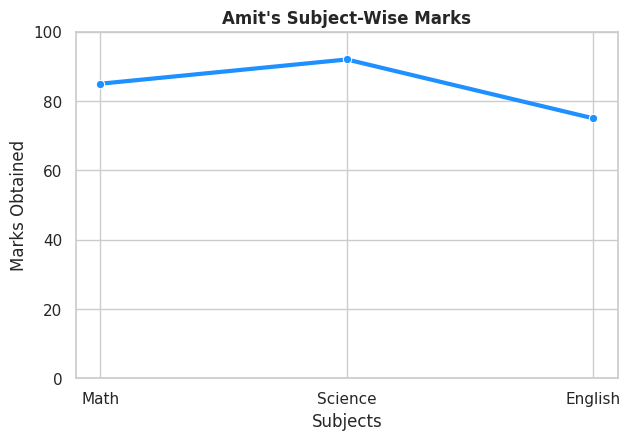

Python code for this plot:
"""
Q8 .plot  a line chart of marks for 'Amit'  accross all subjects  .a

data = {
        'Name':['Amit','Sagar','Pooja'],
        'Math':[85,90,78],
        'Science':[92,88,80],
        'English':[75,85,82]
        }
"""
import pandas as pd
import seaborn as sns
import matplotlib.pyplot as plt
def main():
    border = 50 * '-'
    data = {
        'Name':['Amit','Sagar','Pooja'],
        'Math':[85,90,78],
        'Science':[92,88,80],
        'English':[75,85,82]
        }

    # load to pandas dataframe
    df = pd.DataFrame(data)

    print(border)
    print(df)
    print(border)

    #Shape of dataset
    print("Shape of dataset")
    print(df.shape)
    print(border)

    #Print columns of dataframe
    print("Print columns of dataframe")
    print(df.columns)
    print(border)

    #Data type 
    print("Data type")
    print(df.dtypes)
    print(border)

    print("descriptive statistics")
    print(df.describe())
    print(border)

    print("Add total column")
    df['Total'] = df.sum(axis=1,numeric_only=True)
    print(df)   
    print(border)

    print(" Display Students who scored  more than  85 in Science. ")

    print(df[df['Science'] > 85])
    print(border)

    print("Replace 'Pooja' to 'Puja' in 'Name' Column")

    df.loc[df['Name'] ==  'Pooja','Name'] = 'Puja'
    print(df)

    print(border)

    print("Sort the dataframe  by 'total' marks in descending order.")
    df = df.sort_values(by='Total',ascending=False)
    print(df)

    print(border)

    print("Create a bar plot of student names vs total marks.   ")

    # sns.barplot(df,x="Name",y="Total")
    # plt.show()

    print(border)
    print(".plot  a line chart of marks for 'Amit'  accross all subjects  .")
    amit_row = df[df['Name'] == 'Amit'].drop(columns=['Name', 'Total'])

    amit_df = amit_row.melt(var_name='Subject', value_name='Marks')

    sns.set_theme(style="whitegrid")
    plt.figure(figsize=(7, 4.5))

    sns.lineplot(
    data=amit_df, 
    x='Subject', 
    y='Marks', 
    marker='o', 
    linewidth=3, 
    color='dodgerblue'
    )


    plt.title("Amit's Subject-Wise Marks", fontweight='bold')
    plt.xlabel("Subjects")
    plt.ylabel("Marks Obtained")
    plt.ylim(0, 100) 
    plt.show()


if __name__ == "__main__":
    main()
